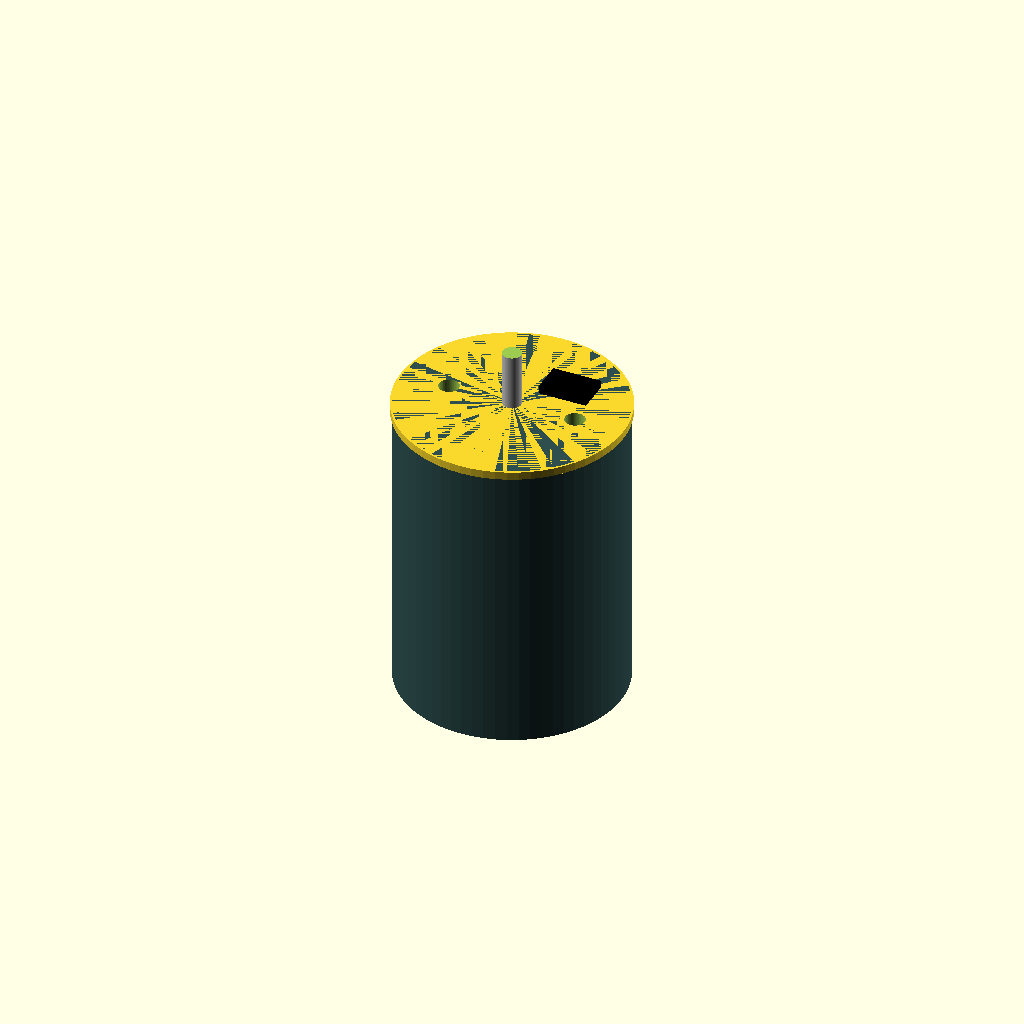
Cell 1 — every parameter at its default value.
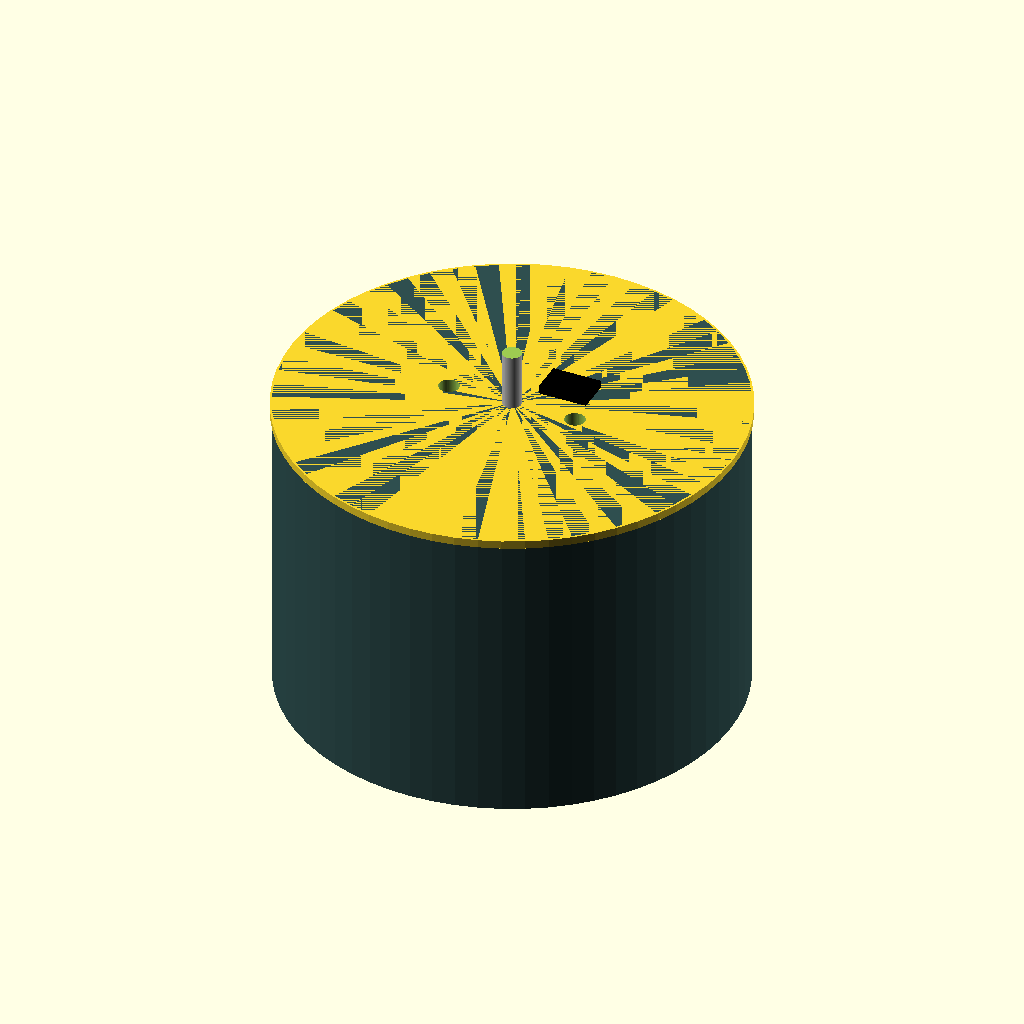
Cell 2 — motor_body_d set to 55.4, the other parameters unchanged.
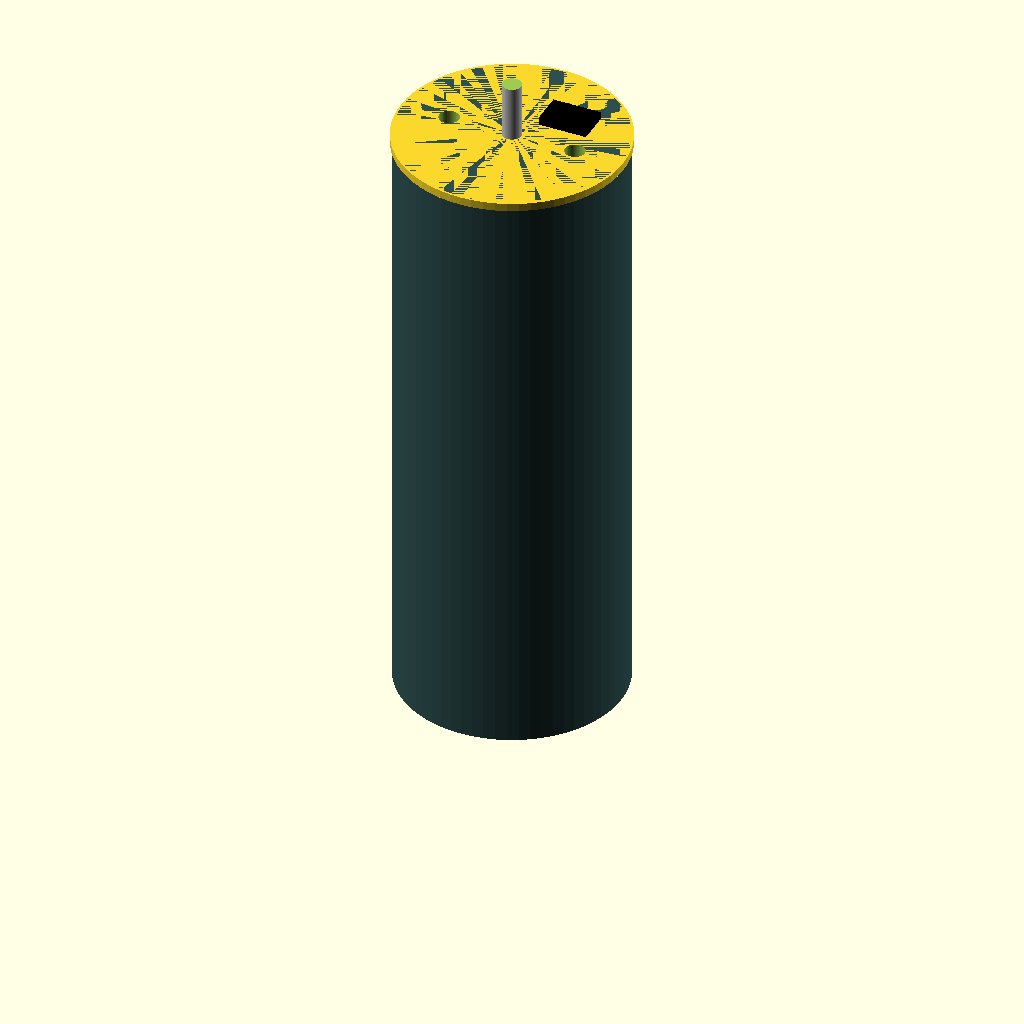
Cell 3: the same model with motor_body_l = 75.6.
One fixed orthographic camera (rotation 55°, 0°, 25°; colour scheme Cornfield) for every cell.
The OpenSCAD source (contributions/source-3d-models/OsakaTX/mop-assembly/scad/rs385-motor.scad):
// RS385 DC Motor — parametric model (mop spin motor for OOMWOO)
// ===============================================================
// Source: Foneacc Motor datasheet (+ multiple vendor cross-refs)
//   - Shell stator: Φ27.7 × L 37.8 mm
//   - Shaft: Φ2.3 mm, single D-shape (length configurable)
//   - Mounting: M2.5 screw holes on ~16 mm pitch
//   - Used for: 2x mop spin motors (mop motor assembly)
//   - Provenance: fits Dreame L10s/Roborock S8 class mop modules
// ===============================================================
// Status: DRAFT — dimensions from datasheet, UNVERIFIED against real part.
// See MEASURE-ME.md for caliper checks needed before relying on fit.

/* [Dimensions — verify against real part] */
motor_body_d   = 27.7;    // body outer diameter (mm)
motor_body_l   = 37.8;    // body length incl. rear cap (mm)
shaft_d        = 2.3;     // shaft diameter (mm)
shaft_l        = 15.0;    // shaft length from body face (mm)
shaft_flat_l   = 8.0;     // D-flat length along shaft (mm)
shaft_flat_d   = 1.8;     // D-flat depth (dist from shaft center to flat) 
screw_d        = 2.5;     // mounting screw thread (M2.5)
screw_pitch    = 16.0;    // mounting screw center-to-center (mm)
screw_depth    = 4.0;     // screw hole depth from face (mm)

// Wire exit — approximate; measure actual
wire_exit_x    = 5.0;     // offset from center (mm)
wire_exit_y    = 5.0;

/* [Render] */
$fn = 64;

module rs385_body() {
    color("DarkSlateGray") {
        // Main can
        cylinder(d=motor_body_d, h=motor_body_l);
    }
}

module rs385_shaft() {
    color("Silver") {
        // Cylindrical shaft
        cylinder(d=shaft_d, h=shaft_l);
    }
}

module rs385_mounting_holes() {
    // Face on the front (shaft side) — 2 screw holes
    // Widely assumed M2.5 tapped, verify real part
    separation = screw_pitch;
    for (x = [-separation/2, separation/2]) {
        translate([x, 0, 0])
            cylinder(d=screw_d, h=10, center=true);
    }
}

module rs385_wire_exit() {
    // Wire exit notch — rough estimate, measure real part
    color("Black")
        translate([wire_exit_x, wire_exit_y, motor_body_l])
            cube([6, 4, 2], center=true);
}

module rs385_d_shaft() {
    // D-shaft approximation
    difference() {
        rs385_shaft();
        // Flat cut
        translate([-shaft_d, -shaft_d, shaft_l - shaft_flat_l])
            cube([shaft_d*2, shaft_d*2, shaft_flat_l + 1]);
    }
}

// Combined assembly
module rs385_motor() {
    body();
}

module body() {
    difference() {
        union() {
            rs385_body();
            // Small rear cap detail
            translate([0, 0, motor_body_l - 1])
                cylinder(d=motor_body_d + 0.5, h=1);
        }
        // Cut mounting holes (typically on front face)
        translate([0, 0, motor_body_l - 0.01])
            rs385_mounting_holes();
    }
    // Shaft protruding from front face
    translate([0, 0, motor_body_l])
        rs385_d_shaft();
    // Wire exit (rear)
    rs385_wire_exit();
}

// Render standalone
rs385_motor();

// Echo summary to console
echo("RS385 motor:", motor_body_d, "x", motor_body_l, "mm, shaft Φ", shaft_d, "x", shaft_l, "mm");
echo("Mounting holes: M", screw_d, "at", screw_pitch, "mm pitch");
Parameter table extracted from the source (name, type, default, range or options):
motor_body_d: number, default 27.7
motor_body_l: number, default 37.8
shaft_d: number, default 2.3
shaft_l: number, default 15
shaft_flat_l: number, default 8
shaft_flat_d: number, default 1.8
screw_d: number, default 2.5
screw_pitch: number, default 16
screw_depth: number, default 4
wire_exit_x: number, default 5
wire_exit_y: number, default 5
